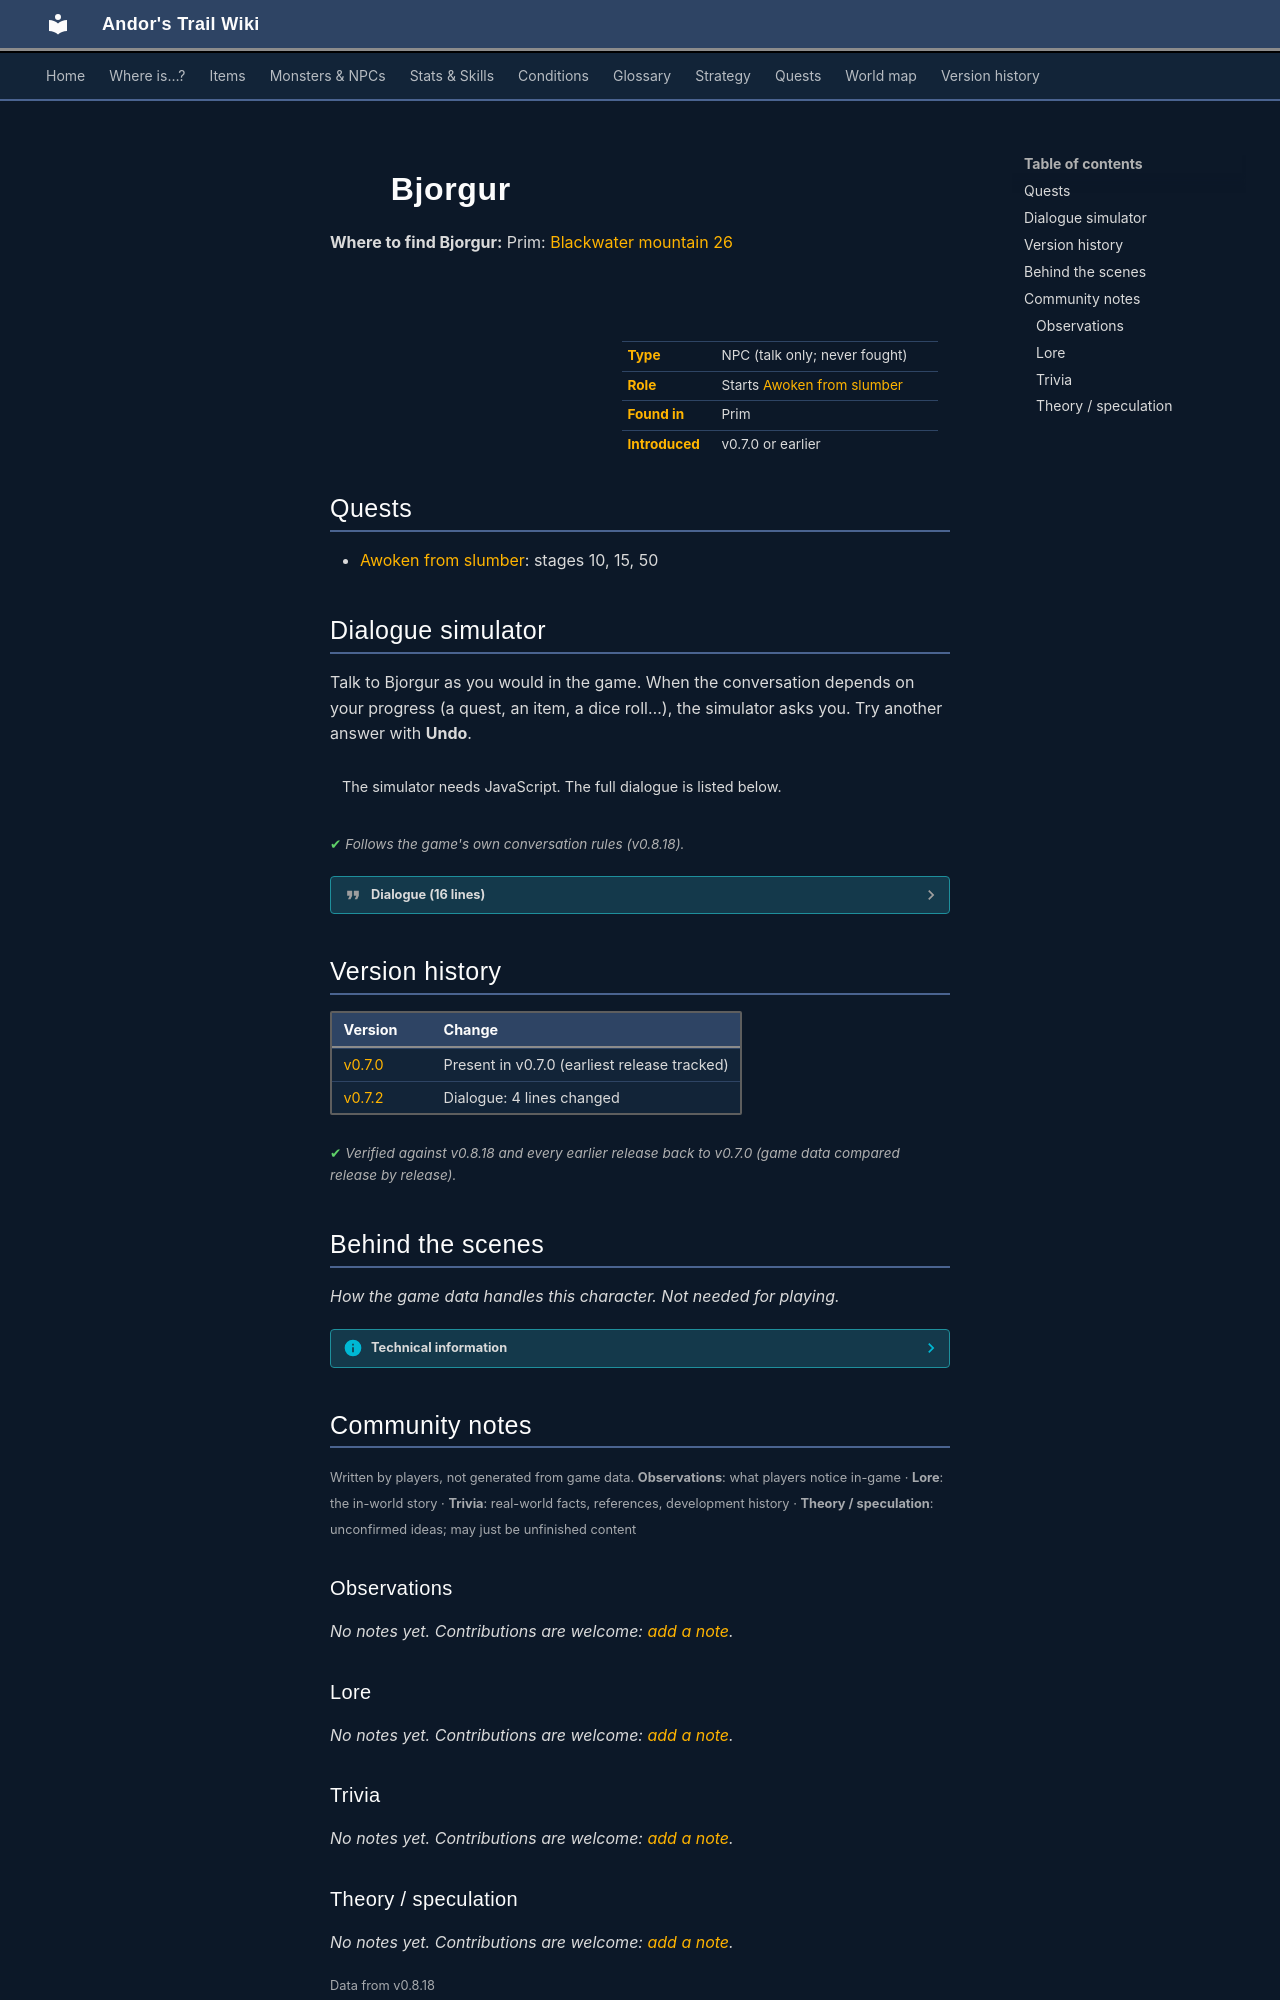

repository: asdfghjkl628/Andor-s-Trail-Wikiiii · page: monsters/bjorgur/index.html · generator: mkdocs

---
description: "Bjorgur is a non-player character (NPC) in Andor's Trail, found in Prim. Starts Awoken from slumber."
---

# ![](../assets/icons/monsters/monsters_karvis2_7.png){ .sprite } Bjorgur

**Where to find Bjorgur:** Prim: [Blackwater mountain 26](../maps/blackwater_mountain26.md#pin-npc-bjorgur)

<div class="infobox" markdown>

<p class="ib-img"><img class="sprite" src="../../assets/icons/monsters/monsters_karvis2_7.png" alt=""></p>

| | |
|---|---|
| **Type** | NPC (talk only; never fought) |
| **Role** | Starts [Awoken from slumber](../quests/bjorgur_grave.md) |
| **Found in** | Prim |
| **Introduced** | v0.7.0 or earlier |

</div>

## Quests

- [Awoken from slumber](../quests/bjorgur_grave.md): stages 10, 15, 50

## Dialogue simulator

Talk to Bjorgur as you would in the game. When the conversation depends on your progress (a quest, an item, a dice roll…), the simulator asks you. Try another answer with **Undo**.

<div class="dlg-sim" data-src="../../assets/dialogue/bjorgur_start.json" data-npc="Bjorgur" markdown="0"><noscript>The simulator needs JavaScript. The full dialogue is listed below.</noscript></div>

<p class="verified">Follows the game's own conversation rules (v0.8.18).</p>

??? quote "Dialogue (16 lines)"

    *Exactly as in the game files. Each line appears once; links jump to where a choice leads.*

    <span id="d-bjorgur_start"></span>**`bjorgur_start`** *(silent check: the first matching branch below is taken)*

    - branch 1 *(if reached stage 50 of [Awoken from slumber](../quests/bjorgur_grave.md#stage-50))* → [bjorgur_return_1](#d-bjorgur_return_1)
    - branch 2 *(if reached stage 15 of [Awoken from slumber](../quests/bjorgur_grave.md#stage-15))* → [bjorgur_return_2](#d-bjorgur_return_2)
    - branch 3 → [bjorgur_1](#d-bjorgur_1)

    <span id="d-bjorgur_return_1"></span>**`bjorgur_return_1`** Bjorgur: “Hello again, friend. Thank you for your assistance with my family grave earlier.”


    <span id="d-bjorgur_return_2"></span>**`bjorgur_return_2`** Bjorgur: “Hello again. Have you investigated if anything has happened to my family grave?”

    - “No, not yet.” → [bjorgur_9](#d-bjorgur_9)
    - “[Lie] I went to check on the grave. Everything seems to be normal. You must be imagining things.” *(if reached stage 60 of [Awoken from slumber](../quests/bjorgur_grave.md#stage-60))* → [bjorgur_return_3](#d-bjorgur_return_3)
    - “What was I supposed to do again?” → [bjorgur_3](#d-bjorgur_3)
    - “Yes. I killed the intruder and restored the dagger to its original place.” *(if reached stage 40 of [Awoken from slumber](../quests/bjorgur_grave.md#stage-40))* → [bjorgur_complete_1](#d-bjorgur_complete_1)

    <span id="d-bjorgur_1"></span>**`bjorgur_1`** Bjorgur: “Hello there. You wouldn't happen to know anything about a grave to the southwest of Prim would you?”

    - “I have been there. I met someone on one of the lower levels.” *(if reached stage 30 of [Awoken from slumber](../quests/bjorgur_grave.md#stage-30))* → [bjorgur_2](#d-bjorgur_2)
    - “What about it?” → [bjorgur_3](#d-bjorgur_3)
    - “No, sorry.” → [bjorgur_3](#d-bjorgur_3)

    <span id="d-bjorgur_9"></span>**`bjorgur_9`** Bjorgur: “Please hurry, and return here to tell me of your progress once you find out something.”


    <span id="d-bjorgur_return_3"></span>**`bjorgur_return_3`** Bjorgur: “Nothing you say? But I was sure something must have happened over there. Anyway. Thank you for checking it for me.”


    <span id="d-bjorgur_3"></span>**`bjorgur_3`** Bjorgur: “My family grave is located in the tomb to the southwest of Prim right outside the Elm mine. I fear that something has disturbed the peace there.”

    - Next → [bjorgur_4](#d-bjorgur_4)

    <span id="d-bjorgur_complete_1"></span>**`bjorgur_complete_1`** Bjorgur: “An intruder? Oh thank you for dealing with this matter.”

    - Next → [bjorgur_complete_2](#d-bjorgur_complete_2)

    <span id="d-bjorgur_2"></span>**`bjorgur_2`** Bjorgur: “You have been there?”

    - Next → [bjorgur_3](#d-bjorgur_3)

    <span id="d-bjorgur_4"></span>**`bjorgur_4`** Bjorgur: “You see, my grandfather was very fond of a particular valuable dagger that our family used to possess. He wore it with him always.”

    - Next → [bjorgur_5](#d-bjorgur_5)

    <span id="d-bjorgur_complete_2"></span>**`bjorgur_complete_2`** Bjorgur: “You say you restored the dagger to it's original place? Thank you. Now I might be able to rest during the nights ahead.”

    - Next → [bjorgur_complete_3](#d-bjorgur_complete_3)

    <span id="d-bjorgur_5"></span>**`bjorgur_5`** Bjorgur: “The dagger would of course attract treasure hunters, but up until now we seem to have been spared of this.”

    - Next → [bjorgur_6](#d-bjorgur_6)

    <span id="d-bjorgur_complete_3"></span>**`bjorgur_complete_3`** Bjorgur: “Thank you again. I'm afraid I can't give you anything except my gratitude. You should go see my relatives in Feygard if you get the chance to travel up there.” — **effects:** sets stage 50 of [Awoken from slumber](../quests/bjorgur_grave.md#stage-50)


    <span id="d-bjorgur_6"></span>**`bjorgur_6`** Bjorgur: “Now I fear something has happened to the grave. I have not been sleeping well the last couple of nights, and I am sure this must be the cause.” — **effects:** sets stage 10 of [Awoken from slumber](../quests/bjorgur_grave.md#stage-10)

    - Next → [bjorgur_7](#d-bjorgur_7)

    <span id="d-bjorgur_7"></span>**`bjorgur_7`** Bjorgur: “You wouldn't happen to want to go check on the grave and see what is happening over there?”

    - “Sure. I will go check on your parents grave.” → [bjorgur_8](#d-bjorgur_8)
    - “A treasure you say? I'm interested.” → [bjorgur_8](#d-bjorgur_8)
    - “I have actually already been there and restored the dagger to its original place.” *(if reached stage 40 of [Awoken from slumber](../quests/bjorgur_grave.md#stage-40))* → [bjorgur_complete_2](#d-bjorgur_complete_2)

    <span id="d-bjorgur_8"></span>**`bjorgur_8`** Bjorgur: “Thank you. Please see if anything has happened to the grave, and what could be the cause of my nightly anxiety.” — **effects:** sets stage 15 of [Awoken from slumber](../quests/bjorgur_grave.md#stage-15)

    - Next → [bjorgur_9](#d-bjorgur_9)



## Version history

| Version | Change |
|---|---|
| [v0.7.0](../versions/0.7.0.md) | Present in v0.7.0 (earliest release tracked) |
| [v0.7.2](../versions/0.7.2.md) | Dialogue: 4 lines changed |

<p class="verified">Verified against v0.8.18 and every earlier release back to v0.7.0 (game data compared release by release).</p>


## Behind the scenes

*How the game data handles this character. Not needed for playing.*

??? info "Technical information"

    | | |
    |---|---|
    | Entry ID | `bjorgur` |
    | Type (wiki) | NPC |
    | Spawn group | `bjorgur` |
    | Loot table | – |
    | Conversation | `bjorgur_start` |
    | Faction | – |
    | Movement | – |
    | Icon | `monsters_karvis2:7` |
    | Defined in | `res/raw/monsterlist_v069_npcs.json` |

    Raw data:

    ```json
    {
     "id": "bjorgur",
     "name": "Bjorgur",
     "iconID": "monsters_karvis2:7",
     "monsterClass": "humanoid",
     "spawnGroup": "bjorgur",
     "phraseID": "bjorgur_start"
    }
    ```


## Community notes

<small>Written by players, not generated from game data. **Observations**: what players notice in-game · **Lore**: the in-world story · **Trivia**: real-world facts, references, development history · **Theory / speculation**: unconfirmed ideas; may just be unfinished content</small>

### Observations

*No notes yet. Contributions are welcome: [add a note](https://github.com/asdfghjkl628/Andor-s-Trail-Wikiiii/new/main/notes/monsters?filename=bjorgur.md&value=%23%23%20Observations%0A%0A%3C%21--%20what%20players%20notice%20in-game%20--%3E%0A%0A%23%23%20Lore%0A%0A%3C%21--%20the%20in-world%20story%20--%3E%0A%0A%23%23%20Trivia%0A%0A%3C%21--%20real-world%20facts%2C%20references%2C%20development%20history%20--%3E%0A%0A%23%23%20Theory%20/%20speculation%0A%0A%3C%21--%20unconfirmed%20ideas%3B%20may%20just%20be%20unfinished%20content%20--%3E%0A).*

### Lore

*No notes yet. Contributions are welcome: [add a note](https://github.com/asdfghjkl628/Andor-s-Trail-Wikiiii/new/main/notes/monsters?filename=bjorgur.md&value=%23%23%20Observations%0A%0A%3C%21--%20what%20players%20notice%20in-game%20--%3E%0A%0A%23%23%20Lore%0A%0A%3C%21--%20the%20in-world%20story%20--%3E%0A%0A%23%23%20Trivia%0A%0A%3C%21--%20real-world%20facts%2C%20references%2C%20development%20history%20--%3E%0A%0A%23%23%20Theory%20/%20speculation%0A%0A%3C%21--%20unconfirmed%20ideas%3B%20may%20just%20be%20unfinished%20content%20--%3E%0A).*

### Trivia

*No notes yet. Contributions are welcome: [add a note](https://github.com/asdfghjkl628/Andor-s-Trail-Wikiiii/new/main/notes/monsters?filename=bjorgur.md&value=%23%23%20Observations%0A%0A%3C%21--%20what%20players%20notice%20in-game%20--%3E%0A%0A%23%23%20Lore%0A%0A%3C%21--%20the%20in-world%20story%20--%3E%0A%0A%23%23%20Trivia%0A%0A%3C%21--%20real-world%20facts%2C%20references%2C%20development%20history%20--%3E%0A%0A%23%23%20Theory%20/%20speculation%0A%0A%3C%21--%20unconfirmed%20ideas%3B%20may%20just%20be%20unfinished%20content%20--%3E%0A).*
